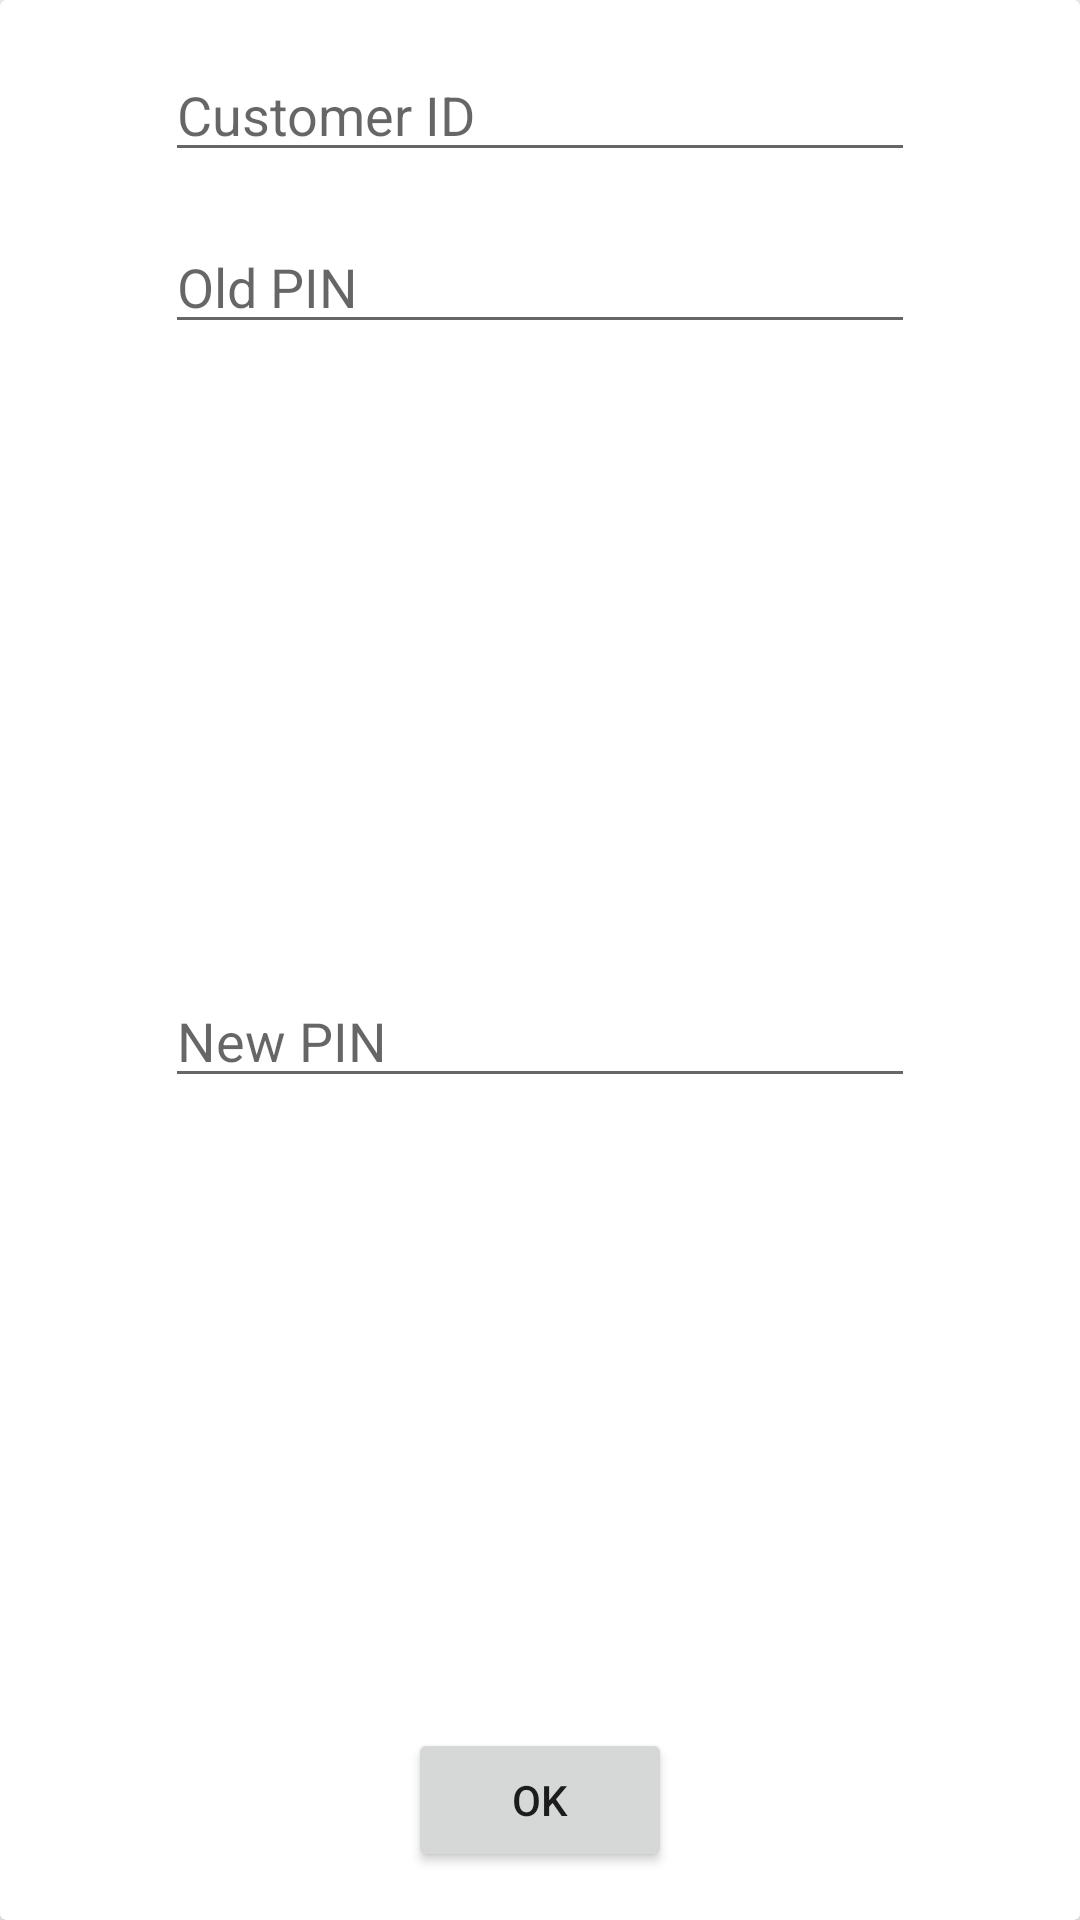

Layout XML and referenced resources for this Android screen:
<!-- AndroidManifest.xml: application theme AppTheme -->
<!-- res/layout/dialog_reset_pin.xml -->
<?xml version="1.0" encoding="utf-8"?>

<android.support.v7.widget.CardView xmlns:android="http://schemas.android.com/apk/res/android"
    xmlns:app="http://schemas.android.com/apk/res-auto"
    xmlns:tools="http://schemas.android.com/tools"
    android:layout_width="match_parent"
    android:layout_height="wrap_content">

    <android.support.constraint.ConstraintLayout
        android:layout_width="match_parent"
        android:layout_height="match_parent">

        <EditText
            android:id="@+id/reset_pin_id"
            android:layout_width="250dp"
            android:layout_height="wrap_content"
            android:layout_marginStart="16dp"
            android:layout_marginTop="16dp"
            android:layout_marginEnd="16dp"
            android:hint="Customer ID"
            android:inputType="numberSigned"
            android:textSize="18sp"
            app:layout_constraintEnd_toEndOf="parent"
            app:layout_constraintStart_toStartOf="parent"
            app:layout_constraintTop_toTopOf="parent" />

        <EditText
            android:id="@+id/reset_pin_old"
            android:layout_width="250dp"
            android:layout_height="wrap_content"
            android:layout_marginStart="16dp"
            android:layout_marginTop="16dp"
            android:layout_marginEnd="16dp"
            android:hint="Old PIN"
            android:maxLength="4"
            android:textSize="18sp"
            android:inputType="numberPassword"
            app:layout_constraintEnd_toEndOf="@+id/reset_pin_id"
            app:layout_constraintStart_toStartOf="@+id/reset_pin_id"
            app:layout_constraintTop_toBottomOf="@+id/reset_pin_id" />

        <EditText
            android:id="@+id/reset_pin_new"
            android:layout_width="250dp"
            android:layout_height="wrap_content"
            android:layout_marginTop="16dp"
            android:layout_marginBottom="16dp"
            android:hint="New PIN"
            android:maxLength="4"
            android:textSize="18sp"
            android:inputType="numberPassword"
            app:layout_constraintBottom_toTopOf="@+id/reset_pin_ok"
            app:layout_constraintEnd_toEndOf="@+id/reset_pin_old"
            app:layout_constraintStart_toStartOf="@+id/reset_pin_old"
            app:layout_constraintTop_toBottomOf="@+id/reset_pin_old" />

        <Button
            android:id="@+id/reset_pin_ok"
            android:layout_width="wrap_content"
            android:layout_height="wrap_content"
            android:layout_marginBottom="16dp"
            android:text="OK"
            app:layout_constraintBottom_toBottomOf="parent"
            app:layout_constraintEnd_toEndOf="@+id/reset_pin_new"
            app:layout_constraintStart_toStartOf="@+id/reset_pin_new" />
    </android.support.constraint.ConstraintLayout>
</android.support.v7.widget.CardView>
<!-- resources referenced by this layout -->
<resources>
  <style name="AppTheme" parent="Theme.AppCompat.Light.NoActionBar">
          
          <item name="colorPrimary">@color/colorPrimary</item>
          <item name="colorPrimaryDark">@color/colorPrimaryDark</item>
          <item name="colorAccent">@color/colorAccent</item>
          <item name="android:windowIsTranslucent">true</item>
          <item name="android:statusBarColor">@android:color/transparent</item>
          <item name="android:windowDrawsSystemBarBackgrounds">true</item>
      </style>
  <color name="colorPrimary">#008577</color>
  <color name="colorPrimaryDark">#00574B</color>
  <color name="colorAccent">#D81B60</color>
</resources>
